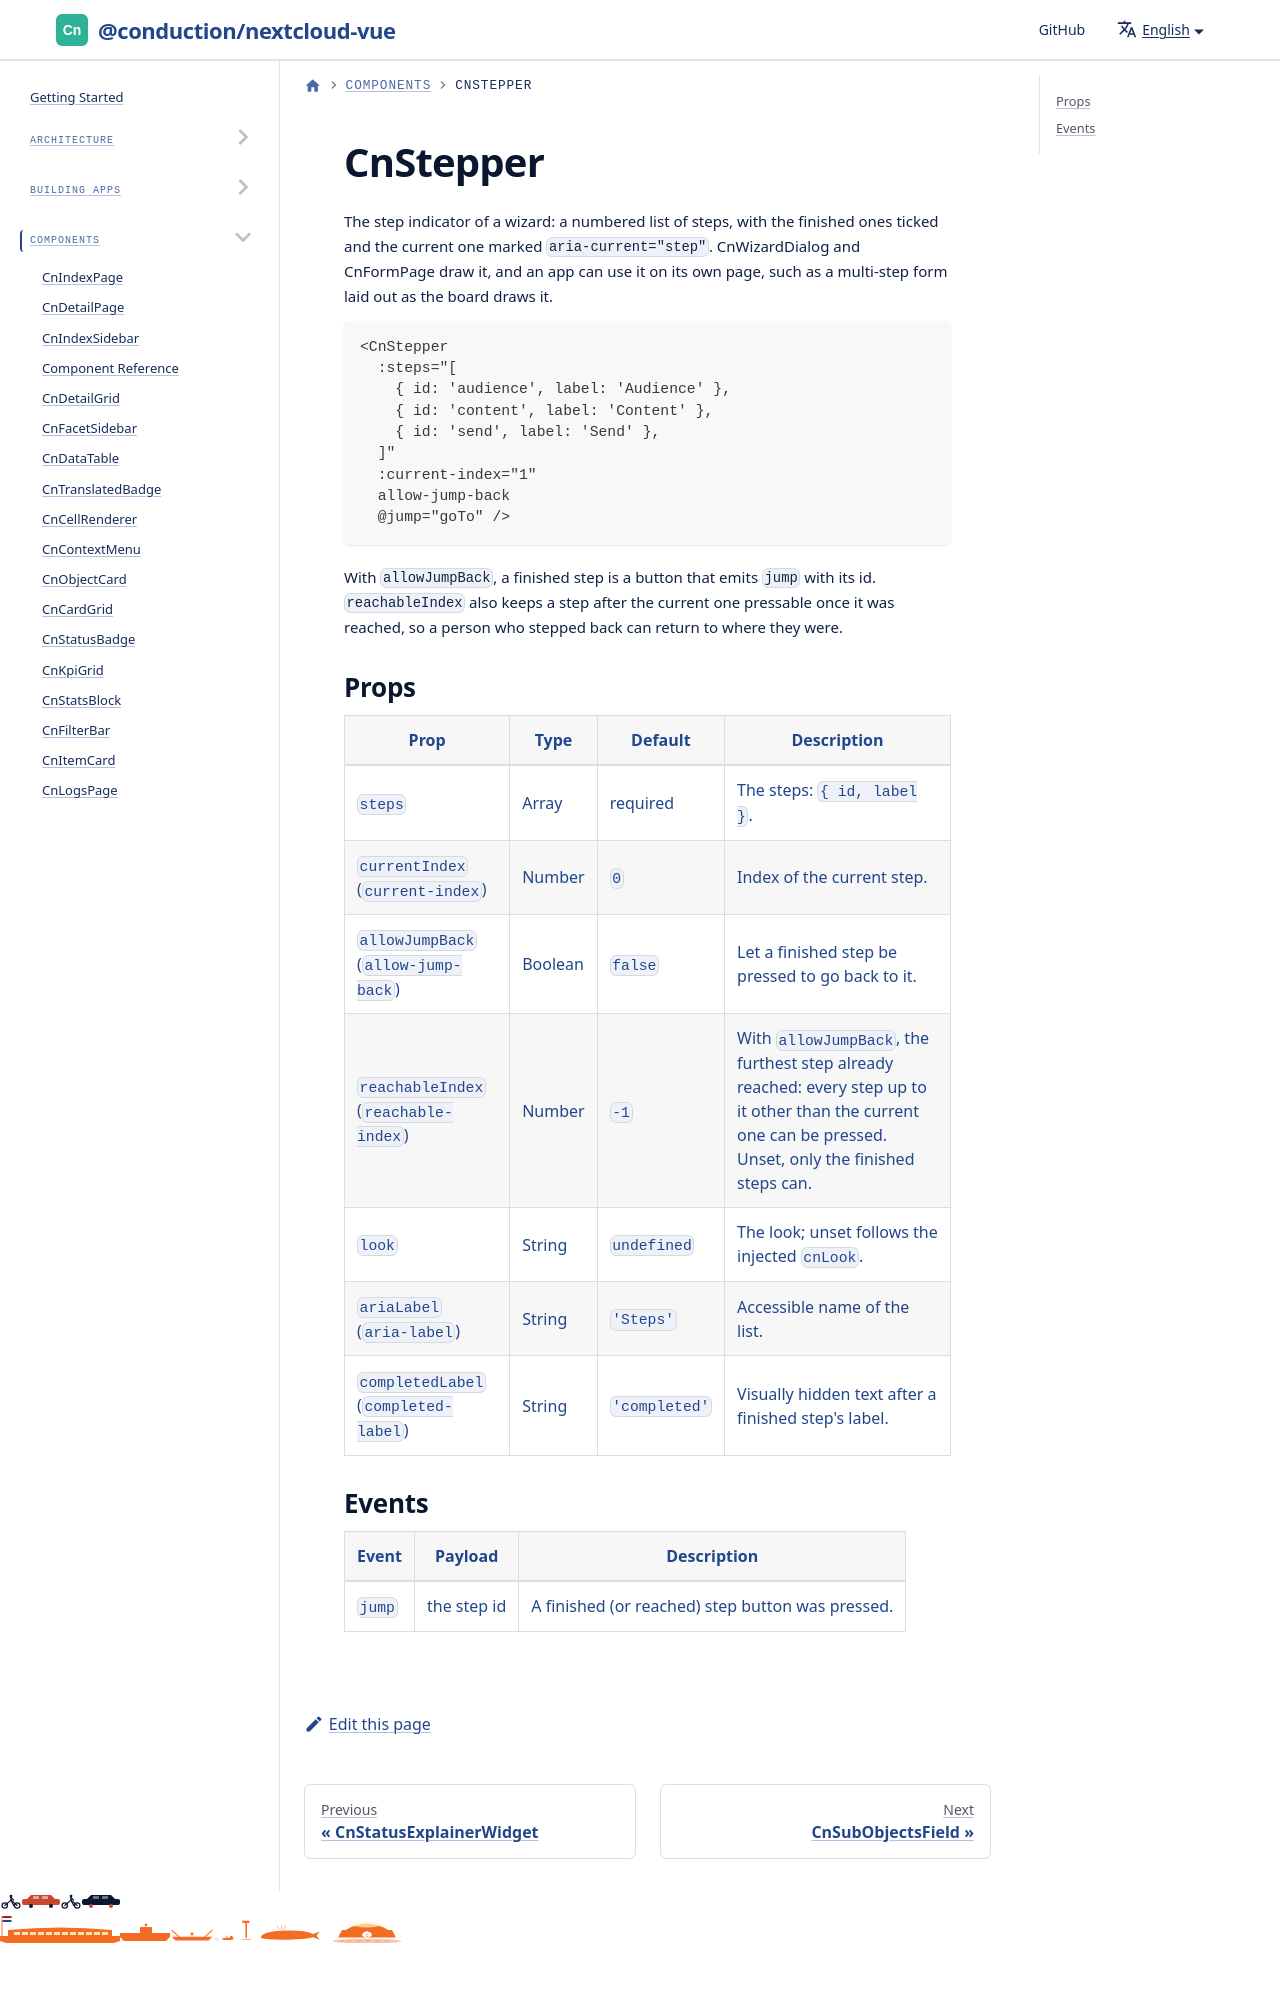

repository: ConductionNL/nextcloud-vue · page: docs/components/cn-stepper/index.html · generator: docusaurus

# CnStepper

The step indicator of a wizard: a numbered list of steps, with the finished ones ticked and the current one marked `aria-current="step"`. CnWizardDialog and CnFormPage draw it, and an app can use it on its own page, such as a multi-step form laid out as the board draws it.
